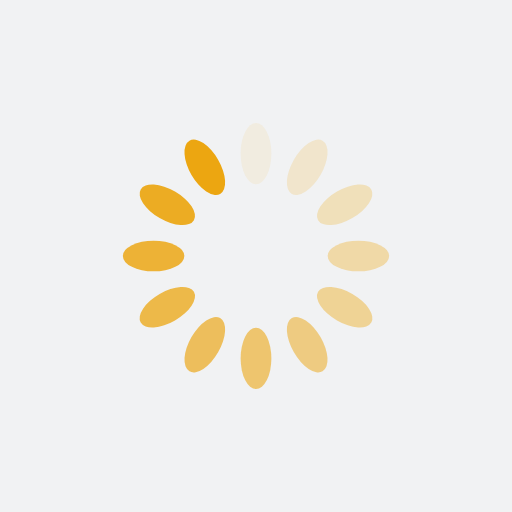
t = 0.00 s
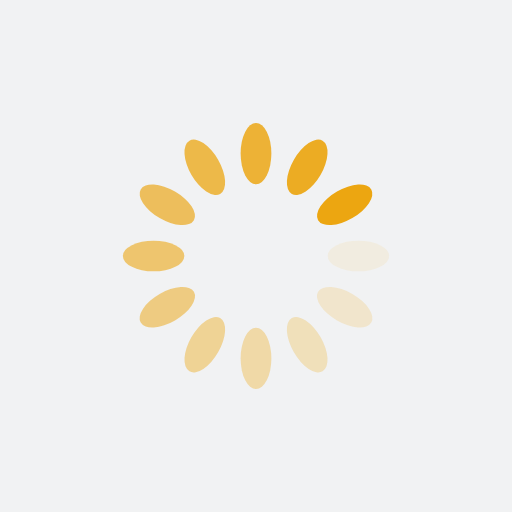
t = 0.25 s
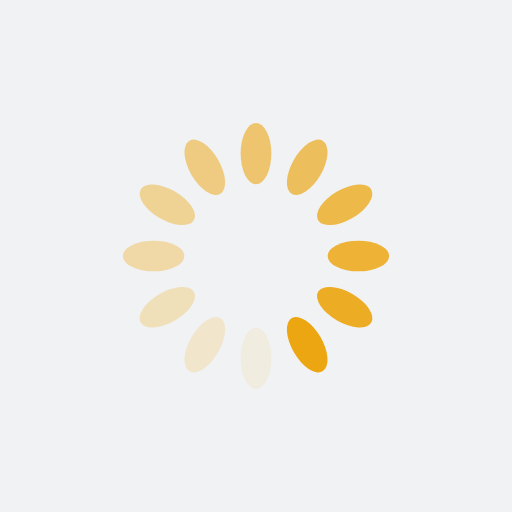
t = 0.50 s
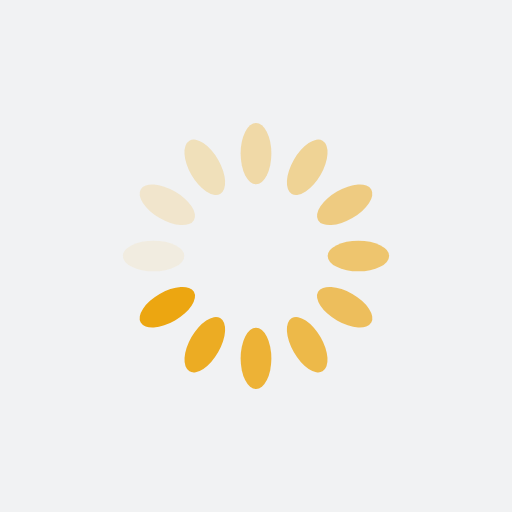
t = 0.75 s

The animated SVG that drew these frames (rendered in a browser with its animation timeline set to each time). Animation: 12 SMIL elements (animate=12); one cycle of 1.00 s, repeats indefinitely.

<?xml version="1.0" encoding="utf-8"?>
<svg xmlns="http://www.w3.org/2000/svg" xmlns:xlink="http://www.w3.org/1999/xlink" style="margin: auto; background: rgb(241, 242, 243) none repeat scroll 0% 0%; display: block; shape-rendering: auto;" width="200px" height="200px" viewBox="0 0 100 100" preserveAspectRatio="xMidYMid">
<g transform="rotate(0 50 50)">
  <rect x="47" y="24" rx="3" ry="6" width="6" height="12" fill="#eca611">
    <animate attributeName="opacity" values="1;0" keyTimes="0;1" dur="1s" begin="-0.9166666666666666s" repeatCount="indefinite"></animate>
  </rect>
</g><g transform="rotate(30 50 50)">
  <rect x="47" y="24" rx="3" ry="6" width="6" height="12" fill="#eca611">
    <animate attributeName="opacity" values="1;0" keyTimes="0;1" dur="1s" begin="-0.8333333333333334s" repeatCount="indefinite"></animate>
  </rect>
</g><g transform="rotate(60 50 50)">
  <rect x="47" y="24" rx="3" ry="6" width="6" height="12" fill="#eca611">
    <animate attributeName="opacity" values="1;0" keyTimes="0;1" dur="1s" begin="-0.75s" repeatCount="indefinite"></animate>
  </rect>
</g><g transform="rotate(90 50 50)">
  <rect x="47" y="24" rx="3" ry="6" width="6" height="12" fill="#eca611">
    <animate attributeName="opacity" values="1;0" keyTimes="0;1" dur="1s" begin="-0.6666666666666666s" repeatCount="indefinite"></animate>
  </rect>
</g><g transform="rotate(120 50 50)">
  <rect x="47" y="24" rx="3" ry="6" width="6" height="12" fill="#eca611">
    <animate attributeName="opacity" values="1;0" keyTimes="0;1" dur="1s" begin="-0.5833333333333334s" repeatCount="indefinite"></animate>
  </rect>
</g><g transform="rotate(150 50 50)">
  <rect x="47" y="24" rx="3" ry="6" width="6" height="12" fill="#eca611">
    <animate attributeName="opacity" values="1;0" keyTimes="0;1" dur="1s" begin="-0.5s" repeatCount="indefinite"></animate>
  </rect>
</g><g transform="rotate(180 50 50)">
  <rect x="47" y="24" rx="3" ry="6" width="6" height="12" fill="#eca611">
    <animate attributeName="opacity" values="1;0" keyTimes="0;1" dur="1s" begin="-0.4166666666666667s" repeatCount="indefinite"></animate>
  </rect>
</g><g transform="rotate(210 50 50)">
  <rect x="47" y="24" rx="3" ry="6" width="6" height="12" fill="#eca611">
    <animate attributeName="opacity" values="1;0" keyTimes="0;1" dur="1s" begin="-0.3333333333333333s" repeatCount="indefinite"></animate>
  </rect>
</g><g transform="rotate(240 50 50)">
  <rect x="47" y="24" rx="3" ry="6" width="6" height="12" fill="#eca611">
    <animate attributeName="opacity" values="1;0" keyTimes="0;1" dur="1s" begin="-0.25s" repeatCount="indefinite"></animate>
  </rect>
</g><g transform="rotate(270 50 50)">
  <rect x="47" y="24" rx="3" ry="6" width="6" height="12" fill="#eca611">
    <animate attributeName="opacity" values="1;0" keyTimes="0;1" dur="1s" begin="-0.16666666666666666s" repeatCount="indefinite"></animate>
  </rect>
</g><g transform="rotate(300 50 50)">
  <rect x="47" y="24" rx="3" ry="6" width="6" height="12" fill="#eca611">
    <animate attributeName="opacity" values="1;0" keyTimes="0;1" dur="1s" begin="-0.08333333333333333s" repeatCount="indefinite"></animate>
  </rect>
</g><g transform="rotate(330 50 50)">
  <rect x="47" y="24" rx="3" ry="6" width="6" height="12" fill="#eca611">
    <animate attributeName="opacity" values="1;0" keyTimes="0;1" dur="1s" begin="0s" repeatCount="indefinite"></animate>
  </rect>
</g>
</svg>
